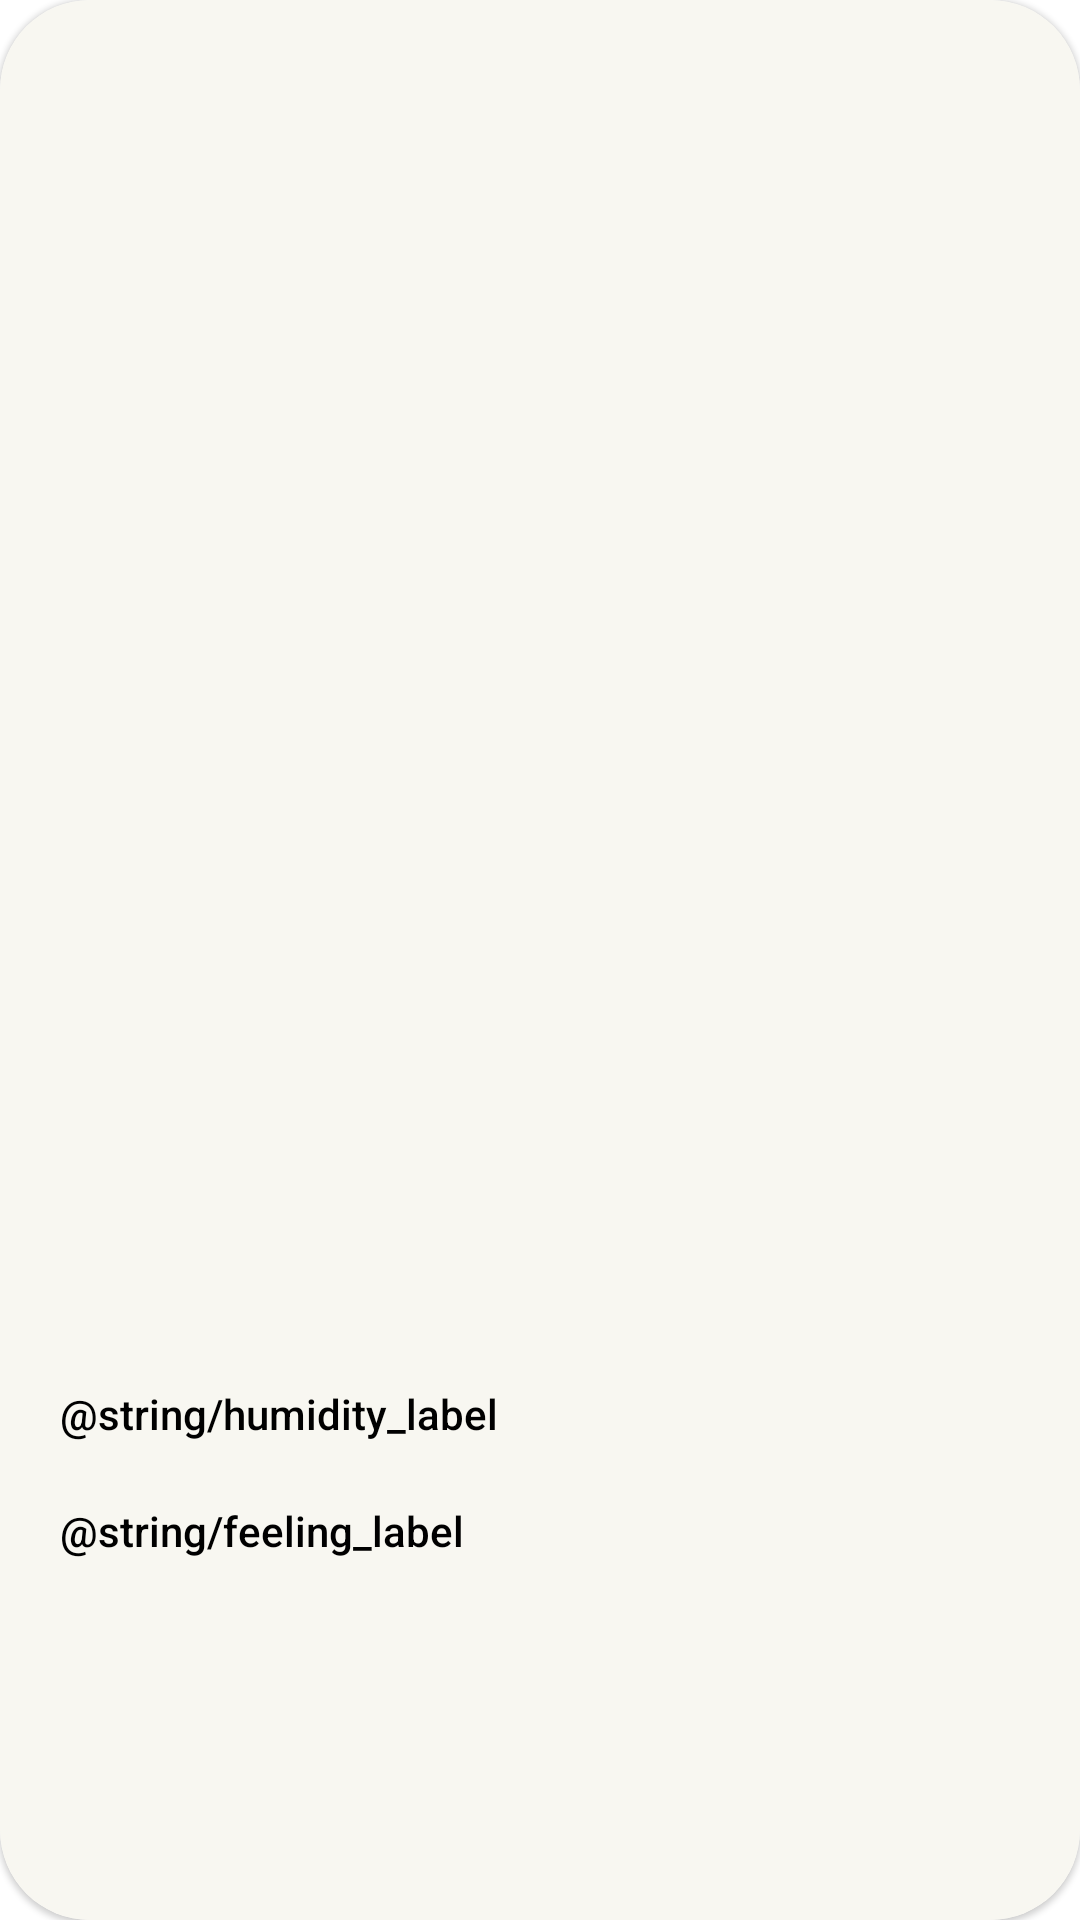

This screen was rendered from an Android layout file. Write that file and the resources it references.
<!-- AndroidManifest.xml: application theme Theme.Simple_weather -->
<!-- res/layout/view_current_weather.xml -->
<?xml version="1.0" encoding="utf-8"?>
<com.google.android.material.card.MaterialCardView
    xmlns:android="http://schemas.android.com/apk/res/android"
    xmlns:app="http://schemas.android.com/apk/res-auto"
    xmlns:tools="http://schemas.android.com/tools"
    style="@style/Widget.MaterialComponents.CardView"
    android:layout_width="match_parent"
    android:layout_height="@dimen/card_view_height"
    android:focusable="true"
    app:cardCornerRadius="@dimen/card_view_container_corner_radius">

    <androidx.constraintlayout.widget.ConstraintLayout
        android:id="@+id/constraintLayout"
        android:layout_width="match_parent"
        android:layout_height="match_parent"
        android:background="@color/card_view_background">

        <androidx.appcompat.widget.AppCompatTextView
            android:id="@+id/temp_text_view"
            style="@style/TempTextView"
            android:layout_width="wrap_content"
            android:layout_height="wrap_content"
            android:layout_gravity="center"
            app:layout_constraintBottom_toTopOf="@id/description_text_view"
            app:layout_constraintEnd_toEndOf="parent"
            app:layout_constraintStart_toStartOf="parent"
            app:layout_constraintTop_toTopOf="parent" />

        <androidx.appcompat.widget.AppCompatTextView
            android:id="@+id/description_text_view"
            style="@style/DescriptionTextView"
            android:layout_width="wrap_content"
            android:layout_height="wrap_content"
            android:layout_gravity="center"
            android:paddingBottom="@dimen/card_view_container_description_padding_bottom"
            app:layout_constraintCircle="@id/constraintLayout"
            app:layout_constraintEnd_toEndOf="parent"
            app:layout_constraintStart_toStartOf="parent"
            app:layout_constraintTop_toBottomOf="@id/temp_text_view" />

        <androidx.appcompat.widget.AppCompatImageView
            android:id="@+id/icon"
            android:layout_width="@dimen/image_view_current_weather_width"
            android:layout_height="@dimen/image_view_current_weather_height"
            app:layout_constraintBottom_toBottomOf="parent"
            app:layout_constraintEnd_toEndOf="parent"
            app:layout_constraintStart_toEndOf="@+id/temp_text_view"
            app:layout_constraintTop_toBottomOf="@+id/description_text_view"
            tools:src="@drawable/ic_launcher_background" />

        <androidx.constraintlayout.widget.ConstraintLayout
            android:layout_width="wrap_content"
            android:layout_height="wrap_content"
            android:layout_marginStart="@dimen/card_view_detail_margin_start"
            app:layout_constraintBottom_toBottomOf="@id/icon"
            app:layout_constraintStart_toStartOf="parent"
            app:layout_constraintTop_toTopOf="@id/icon">

            <androidx.appcompat.widget.AppCompatTextView
                android:id="@+id/feeling_label"
                style="@style/LabelTextView"
                android:layout_width="wrap_content"
                android:layout_height="wrap_content"
                android:text="@string/feeling_label"
                app:layout_constraintBottom_toBottomOf="parent"
                app:layout_constraintStart_toStartOf="parent" />

            <androidx.appcompat.widget.AppCompatTextView
                android:id="@+id/feeling_text_view"
                style="@style/FeelingHumidityTextView"
                android:layout_width="wrap_content"
                android:layout_height="wrap_content"
                android:layout_gravity="center"
                android:layout_marginStart="8dp"
                app:layout_constraintBaseline_toBaselineOf="@+id/feeling_label"
                app:layout_constraintStart_toEndOf="@+id/feeling_label" />

            <androidx.appcompat.widget.AppCompatTextView
                android:id="@+id/humidity_label"
                style="@style/LabelTextView"
                android:layout_width="wrap_content"
                android:layout_height="wrap_content"
                android:layout_marginBottom="@dimen/card_view_detail_humidity_margin_start"
                android:text="@string/humidity_label"
                app:layout_constraintBottom_toTopOf="@+id/feeling_label"
                app:layout_constraintStart_toStartOf="parent" />

            <androidx.appcompat.widget.AppCompatTextView
                android:id="@+id/humidity_text_view"
                style="@style/FeelingHumidityTextView"
                android:layout_width="wrap_content"
                android:layout_height="wrap_content"
                android:layout_marginStart="8dp"
                app:layout_constraintBaseline_toBaselineOf="@+id/humidity_label"
                app:layout_constraintStart_toEndOf="@+id/humidity_label" />

        </androidx.constraintlayout.widget.ConstraintLayout>
    </androidx.constraintlayout.widget.ConstraintLayout>
</com.google.android.material.card.MaterialCardView>
<!-- resources referenced by this layout -->
<resources>
  <color name="card_view_background">#f8f7f1</color>
  <dimen name="card_view_container_corner_radius">30dp</dimen>
  <dimen name="card_view_container_description_padding_bottom">16dp</dimen>
  <dimen name="card_view_detail_humidity_margin_start">20dp</dimen>
  <dimen name="card_view_detail_margin_start">20dp</dimen>
  <dimen name="card_view_height">280dp</dimen>
  <dimen name="image_view_current_weather_height">92dp</dimen>
  <dimen name="image_view_current_weather_width">92dp</dimen>
  <style name="DescriptionTextView">
          <item name="android:textSize">@dimen/card_view_description_text_size</item>
          <item name="android:textStyle">bold</item>
          <item name="android:fontFamily">sans-serif-medium</item>
          <item name="android:textColor">@color/text_color_primary</item>
      </style>
  <style name="FeelingHumidityTextView">
          <item name="android:textSize">@dimen/card_view_details_value_text_size</item>
          <item name="android:fontFamily">sans-serif-medium</item>
          <item name="android:textColor">@color/text_color_primary</item>
      </style>
  <style name="LabelTextView">
          <item name="android:textSize">@dimen/card_view_label_text_size</item>
          <item name="android:fontFamily">sans-serif-medium</item>
          <item name="android:textColor">@color/text_color_primary</item>
      </style>
  <style name="TempTextView">
          <item name="android:textSize">@dimen/card_view_temp_text_size</item>
          <item name="android:textColor">@color/text_color_primary</item>
      </style>
  <style name="Theme.Simple_weather" parent="Theme.MaterialComponents.DayNight.DarkActionBar">
          
          <item name="colorPrimary">@color/purple_500</item>
          <item name="colorPrimaryVariant">@color/purple_700</item>
          <item name="colorOnPrimary">@color/white</item>
          
          <item name="colorSecondary">@color/teal_200</item>
          <item name="colorSecondaryVariant">@color/teal_700</item>
          <item name="colorOnSecondary">@color/black</item>
          
          <item name="android:statusBarColor">?attr/colorPrimaryVariant</item>
          
      </style>
  <dimen name="card_view_description_text_size">20sp</dimen>
  <color name="text_color_primary">@color/black</color>
  <dimen name="card_view_details_value_text_size">14sp</dimen>
  <dimen name="card_view_label_text_size">14sp</dimen>
  <dimen name="card_view_temp_text_size">50sp</dimen>
  <color name="purple_500">#FF6200EE</color>
  <color name="purple_700">#FF3700B3</color>
  <color name="white">#FFFFFFFF</color>
  <color name="teal_200">#FF03DAC5</color>
  <color name="teal_700">#FF018786</color>
  <color name="black">#FF000000</color>
</resources>
